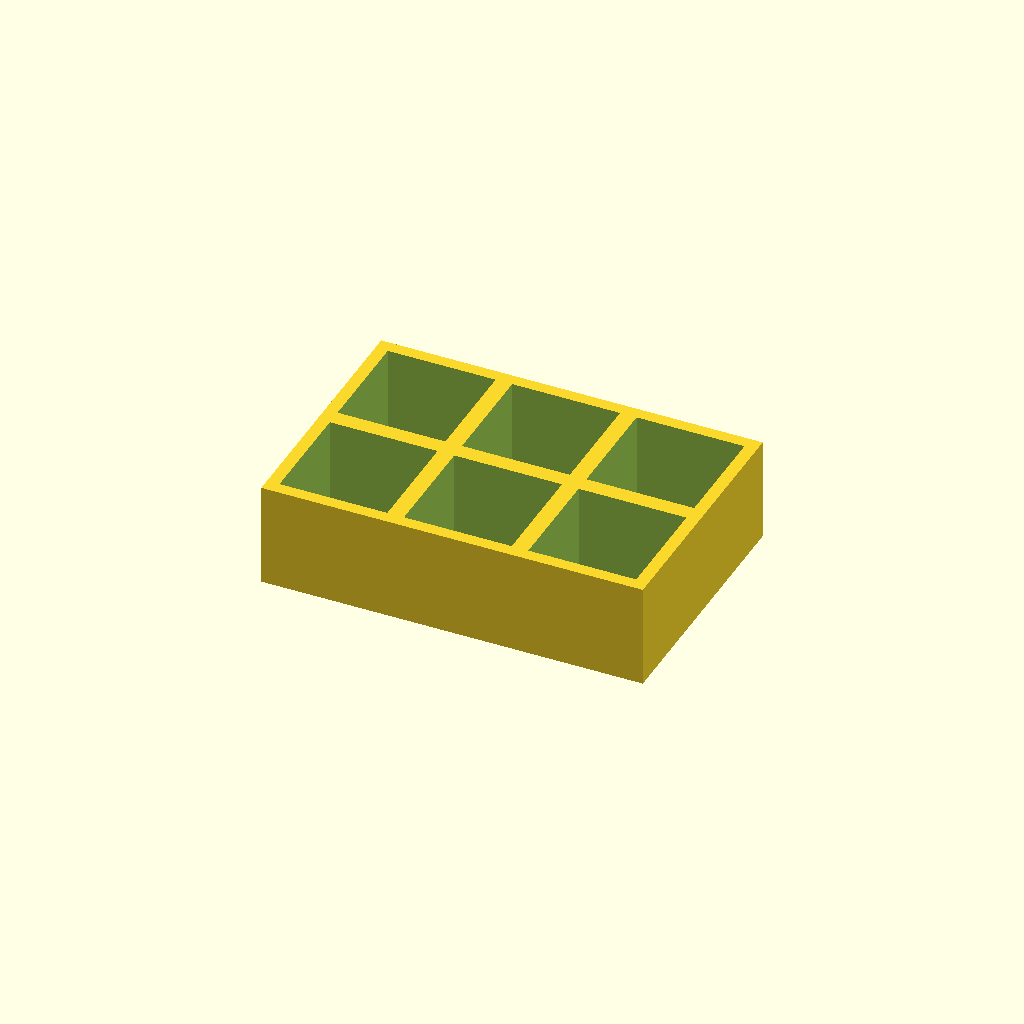
Cell 1: rendered with the file's own defaults.
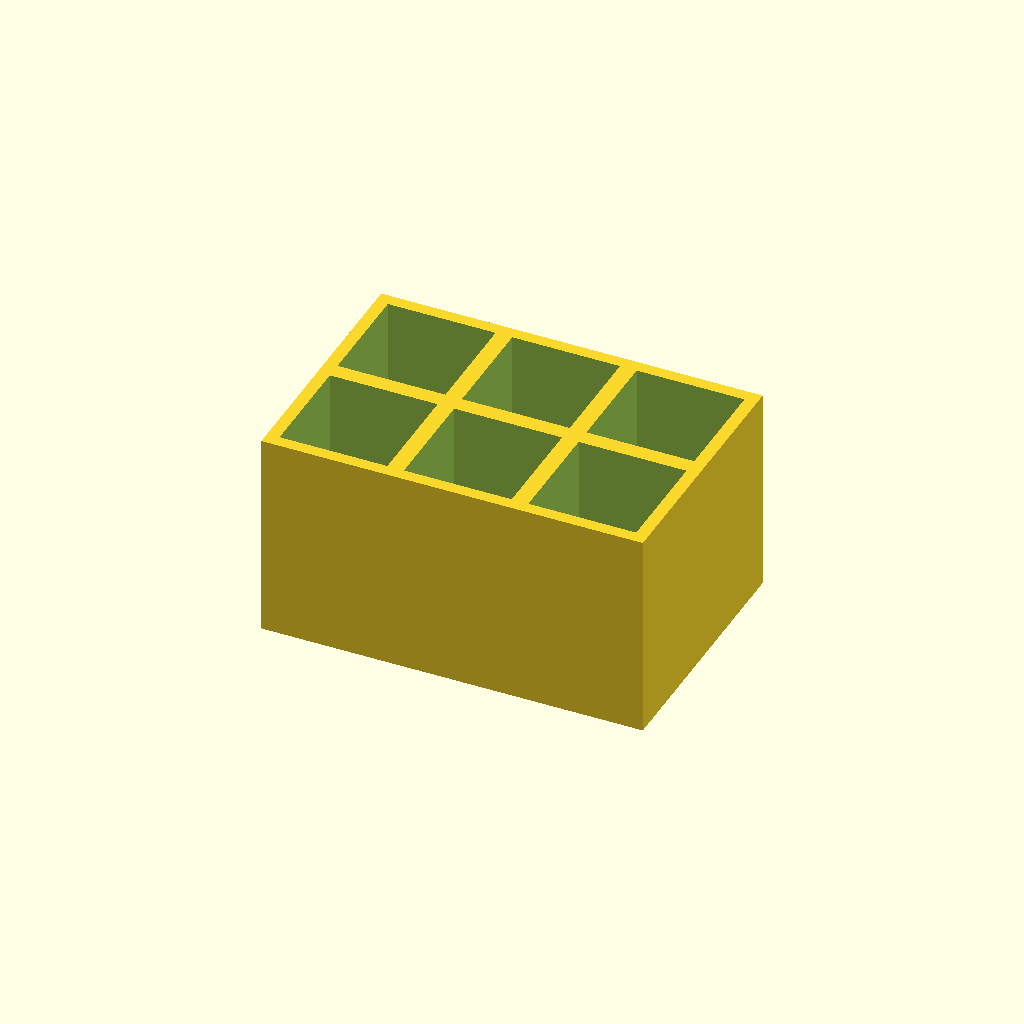
Cell 2 — thickness set to 50, the other parameters unchanged.
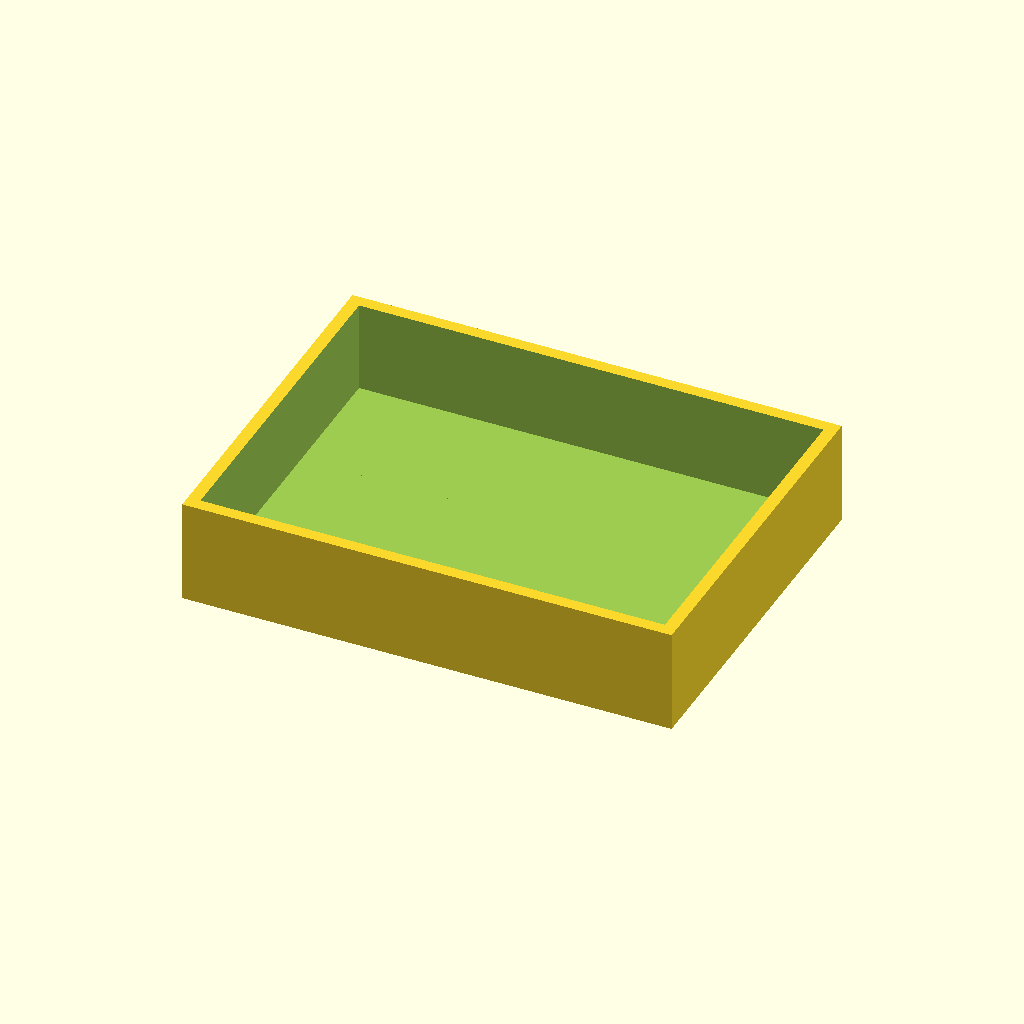
Cell 3: the same model with pocket = 52.
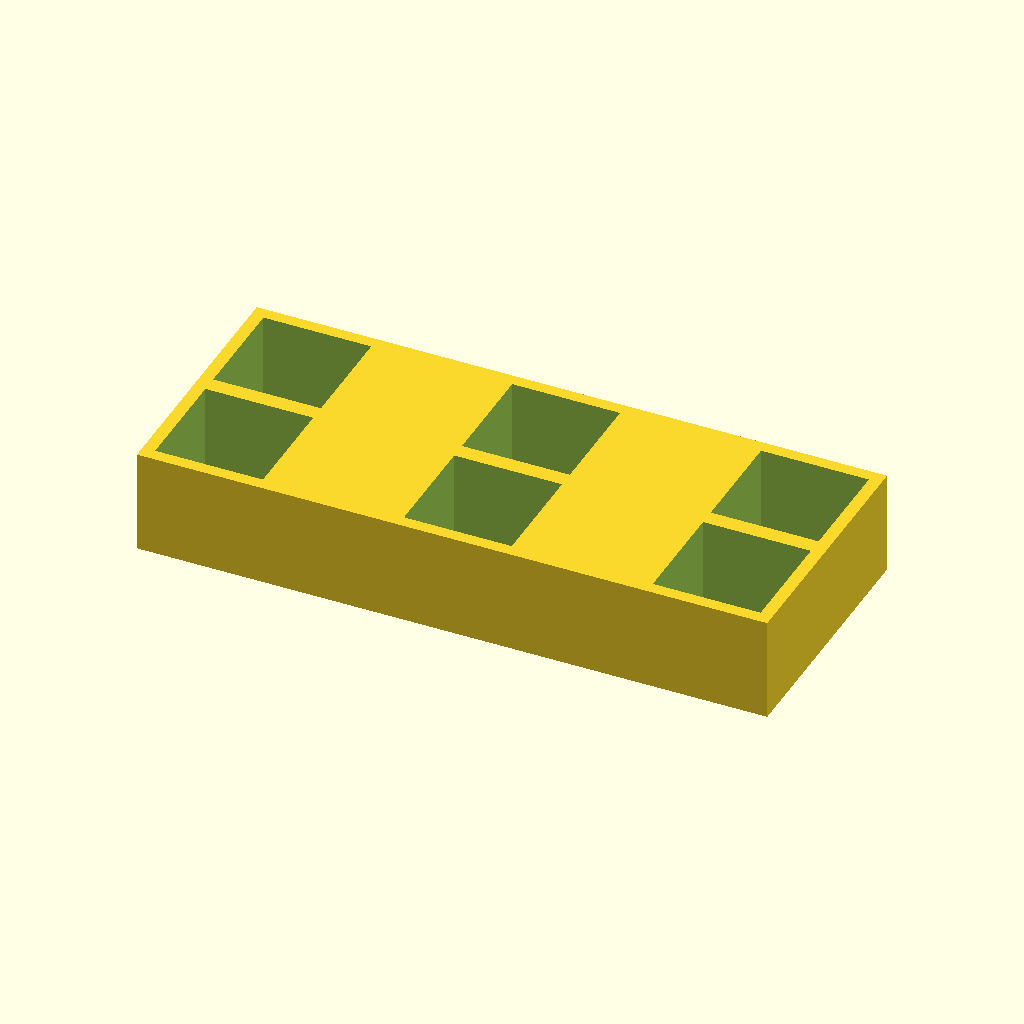
Cell 4: the same model with pitch_x = 60.
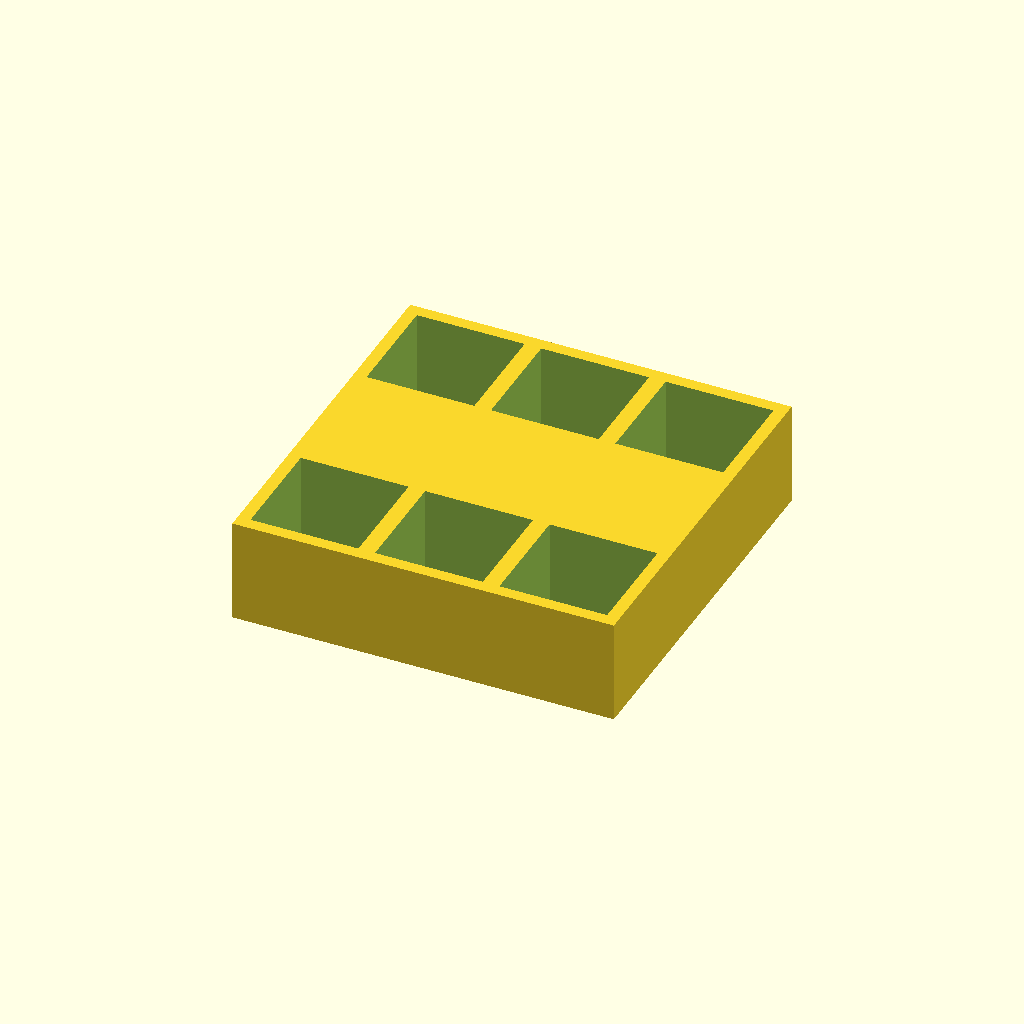
Cell 5: pitch_y = 60 (everything else at default).
One fixed orthographic camera (rotation 55°, 0°, 25°; colour scheme Cornfield) for every cell.
Source of the model, optional_data/data/place1/pocketplates/part_0220.scad:
$fn = 32;

// ----------------------------------------------------------------------
// Pocket plate 92 x 62 x 25
// 2 x 3 pockets 26 mm square, 22 mm deep
// ----------------------------------------------------------------------

// --- parameters (mm) ---
thickness = 25;  // plate thickness
floor_t = 3;     // material left under each pocket
pocket = 26;     // pocket side length
pitch_x = 30;    // pocket pitch along X
pitch_y = 30;    // pocket pitch along Y
cols = 3;        // pockets per row
rows = 2;        // rows of pockets

// --- derived feature positions (mm) ---
depth = thickness - floor_t;        // = 22   pocket depth, down to the floor
span_x = (cols - 1) * pitch_x;      // = 60   distance between outer pockets
span_y = (rows - 1) * pitch_y;      // = 30   distance between outer pocket rows
origin_x = -span_x / 2;             // = -30   X of the first pocket
origin_y = -span_y / 2;             // = -15   Y of the first pocket
plate = [span_x + pocket + 6, span_y + pocket + 6, thickness];  // = [92, 62, 25]   overall size: pockets plus 3 mm of wall on each side
feature_centers = [
  [origin_x + 0 * pitch_x, origin_y + 0 * pitch_y],
  [origin_x + 1 * pitch_x, origin_y + 0 * pitch_y],
  [origin_x + 2 * pitch_x, origin_y + 0 * pitch_y],
  [origin_x + 0 * pitch_x, origin_y + 1 * pitch_y],
  [origin_x + 1 * pitch_x, origin_y + 1 * pitch_y],
  [origin_x + 2 * pitch_x, origin_y + 1 * pitch_y]
];   // pocket centres, used verbatim by the cutter loop

// plate outline, then one pocket per centre in feature_centers
difference() {
  cube(plate, center = true);
  for (centre = feature_centers)
    translate([centre[0] - pocket / 2, centre[1] - pocket / 2, plate[2] / 2 - depth])
      cube([pocket, pocket, depth + 1]);  // centred on the declared pocket centre
}
Customizer parameters (derived from the source; name, type, default, range or options):
thickness: number, default 25
floor_t: number, default 3
pocket: number, default 26
pitch_x: number, default 30
pitch_y: number, default 30
cols: number, default 3
rows: number, default 2
